5-way image classification set "Roboflow Dataset" from GitHub (AYUSHMSINGH2004/PoultryHealth-Intelligence); label vocabulary: bumblefoot, fowlpox, healthy, coryza, CRD.

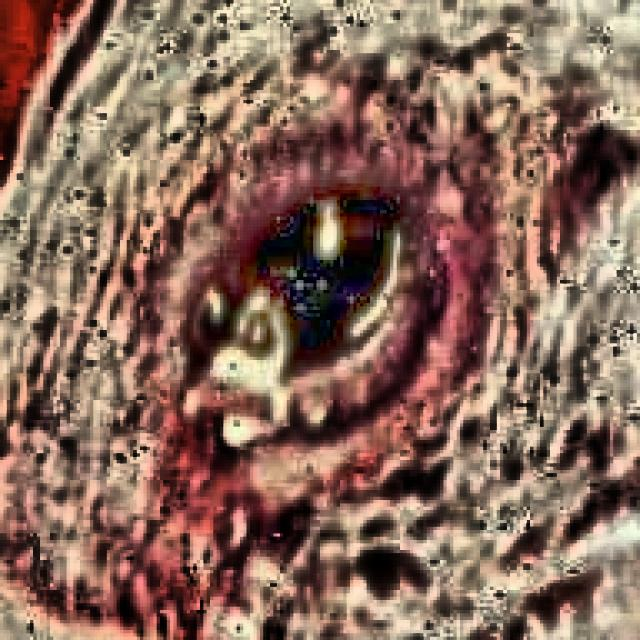
Label: coryza

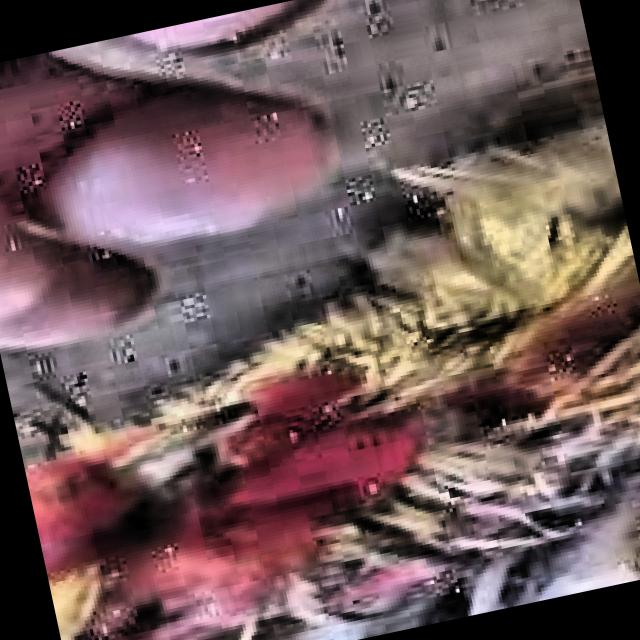
Label: coryza

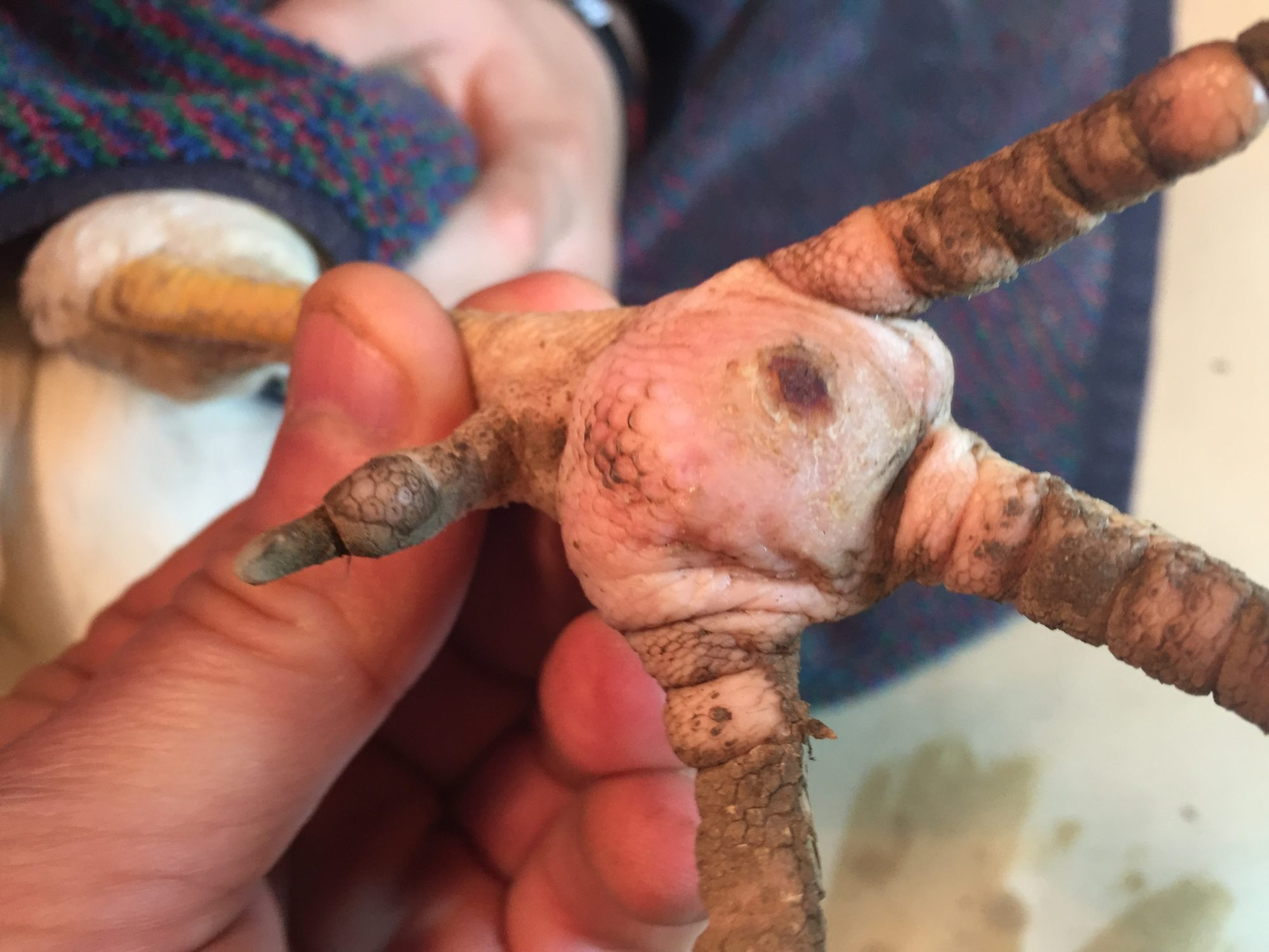
Label: bumblefoot

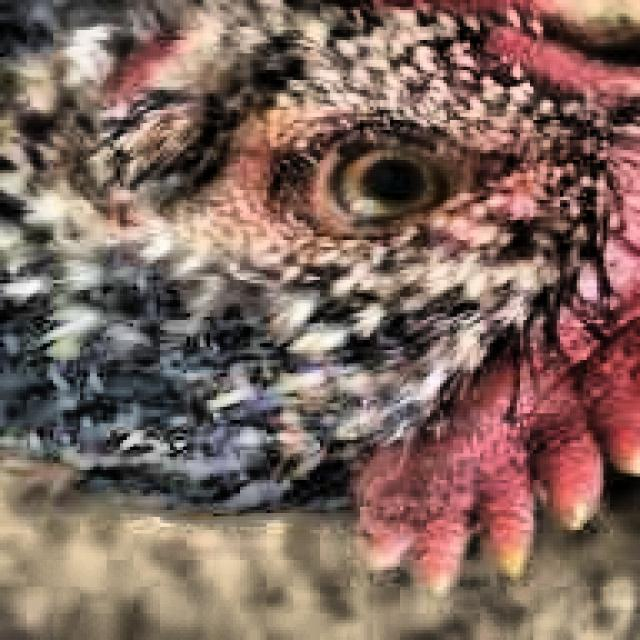
Label: healthy

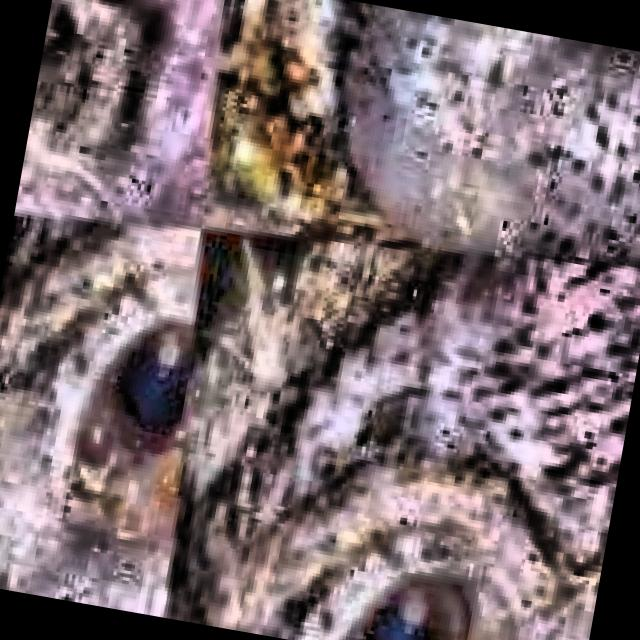
Label: CRD

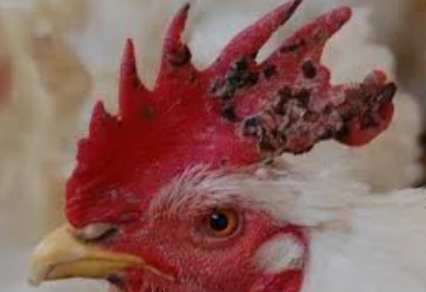
Label: fowlpox
